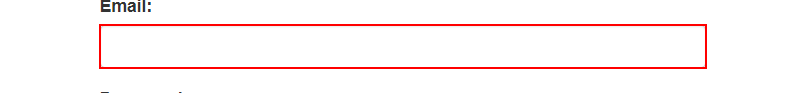
Workflow: Log_In

Step 1: type [user_in] into the text box in window 'ACME System 1 - Log In' (chrome.exe)

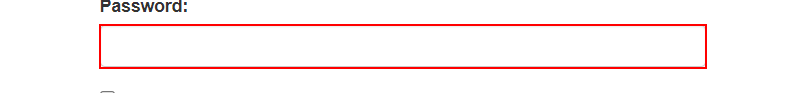
Step 2: type a value into the text box in window 'ACME System 1 - Log In' (chrome.exe)

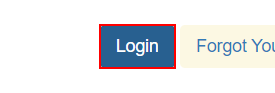
Step 3: click on the button in window 'ACME System 1 - Log In' (chrome.exe)

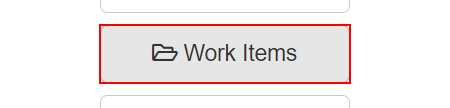
Step 4: click on the button 'Work Items' in window 'ACME System 1 - Dashboard' (chrome.exe)

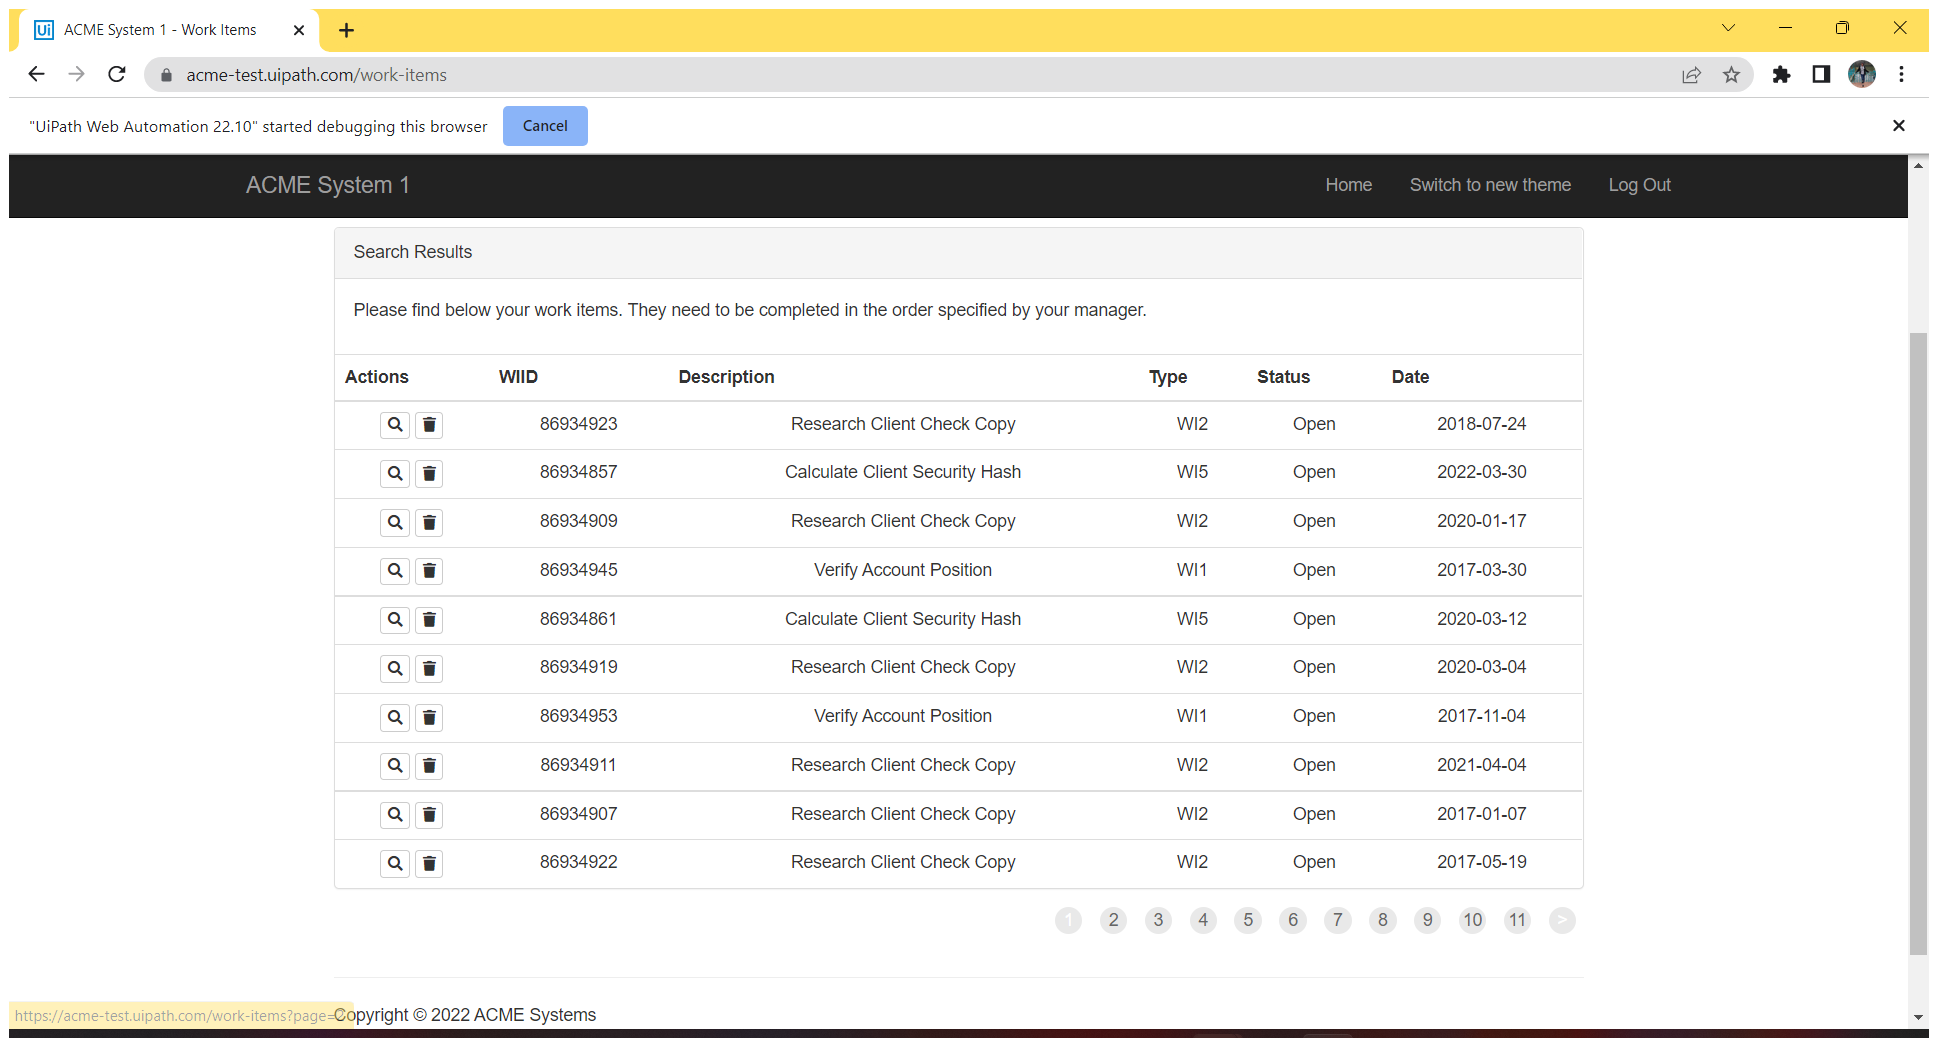
Step 5: Attach Browser 'ACMESyste Page' in window 'ACME System 1 - Work Items' (chrome.exe)

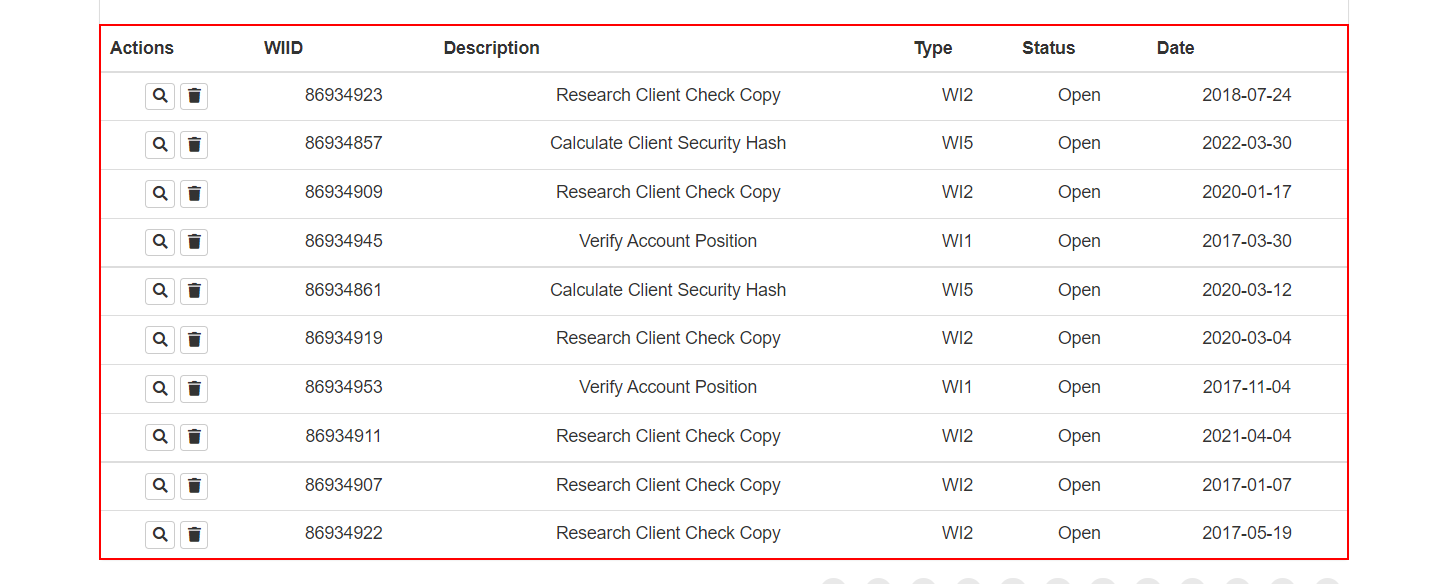
Step 6: get-text from the table

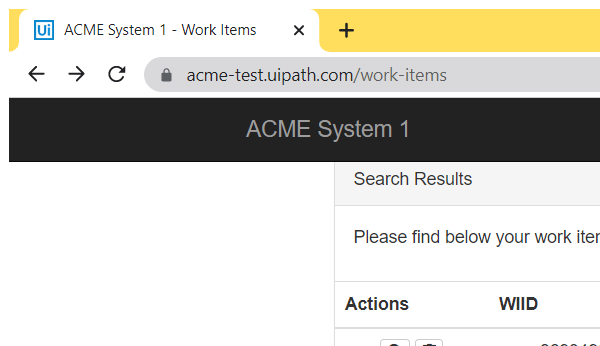
Step 7: Attach Browser 'chrome.exe ACME' in window 'ACME System 1 - Work Items' (chrome.exe)

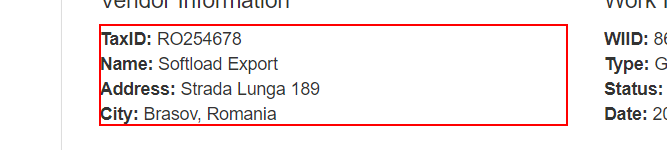
Step 8: get-text from the paragraph

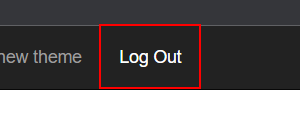
Step 9: click on the link 'Log Out' in window 'ACME System 1 - Work Items' (chrome.exe)